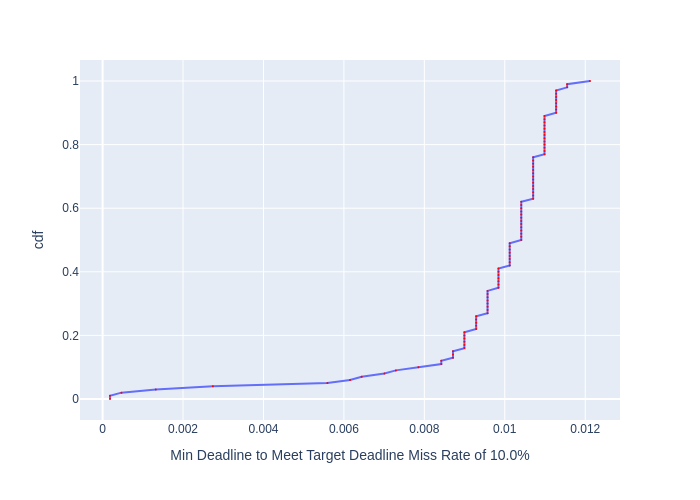

Source data for this figure (header and first rows):
, cdf, Min Deadline to Meet Target Deadline Mis…
0, 0.0, 0.0001843
1, 0.01, 0.0001843
2, 0.02, 0.000468
3, 0.03, 0.001321
4, 0.04, 0.002742
5, 0.05, 0.005589
6, 0.06, 0.006152
7, 0.07, 0.006441
8, 0.08, 0.007006
9, 0.09, 0.007292
10, 0.1, 0.007852
11, 0.11, 0.008421
12, 0.12, 0.008421
13, 0.13, 0.008712
14, 0.14, 0.008712
15, 0.15, 0.008712
16, 0.16, 0.008996
17, 0.17, 0.008996
18, 0.18, 0.008996
19, 0.19, 0.008996
20, 0.2, 0.008996
21, 0.21, 0.008996
22, 0.22, 0.009288
23, 0.23, 0.009288
24, 0.24, 0.009288
25, 0.25, 0.009288
26, 0.26, 0.009288
27, 0.27, 0.009571
28, 0.28, 0.009571
29, 0.29, 0.009571
30, 0.3, 0.009571
31, 0.31, 0.009571
32, 0.32, 0.009571
33, 0.33, 0.009571
34, 0.34, 0.009571
35, 0.35, 0.009843
36, 0.36, 0.009843
37, 0.37, 0.009843
38, 0.38, 0.009843
39, 0.39, 0.009843
40, 0.4, 0.009843
41, 0.41, 0.009843
42, 0.42, 0.01012
43, 0.43, 0.01012
44, 0.44, 0.01012
45, 0.45, 0.01012
46, 0.46, 0.01012
47, 0.47, 0.01012
48, 0.48, 0.01012
49, 0.49, 0.01012
50, 0.5, 0.01041
51, 0.51, 0.01041
52, 0.52, 0.01041
53, 0.53, 0.01041
54, 0.54, 0.01041
55, 0.55, 0.01041
56, 0.56, 0.01041
57, 0.57, 0.01041
58, 0.58, 0.01041
59, 0.59, 0.01041
... 41 more rows
